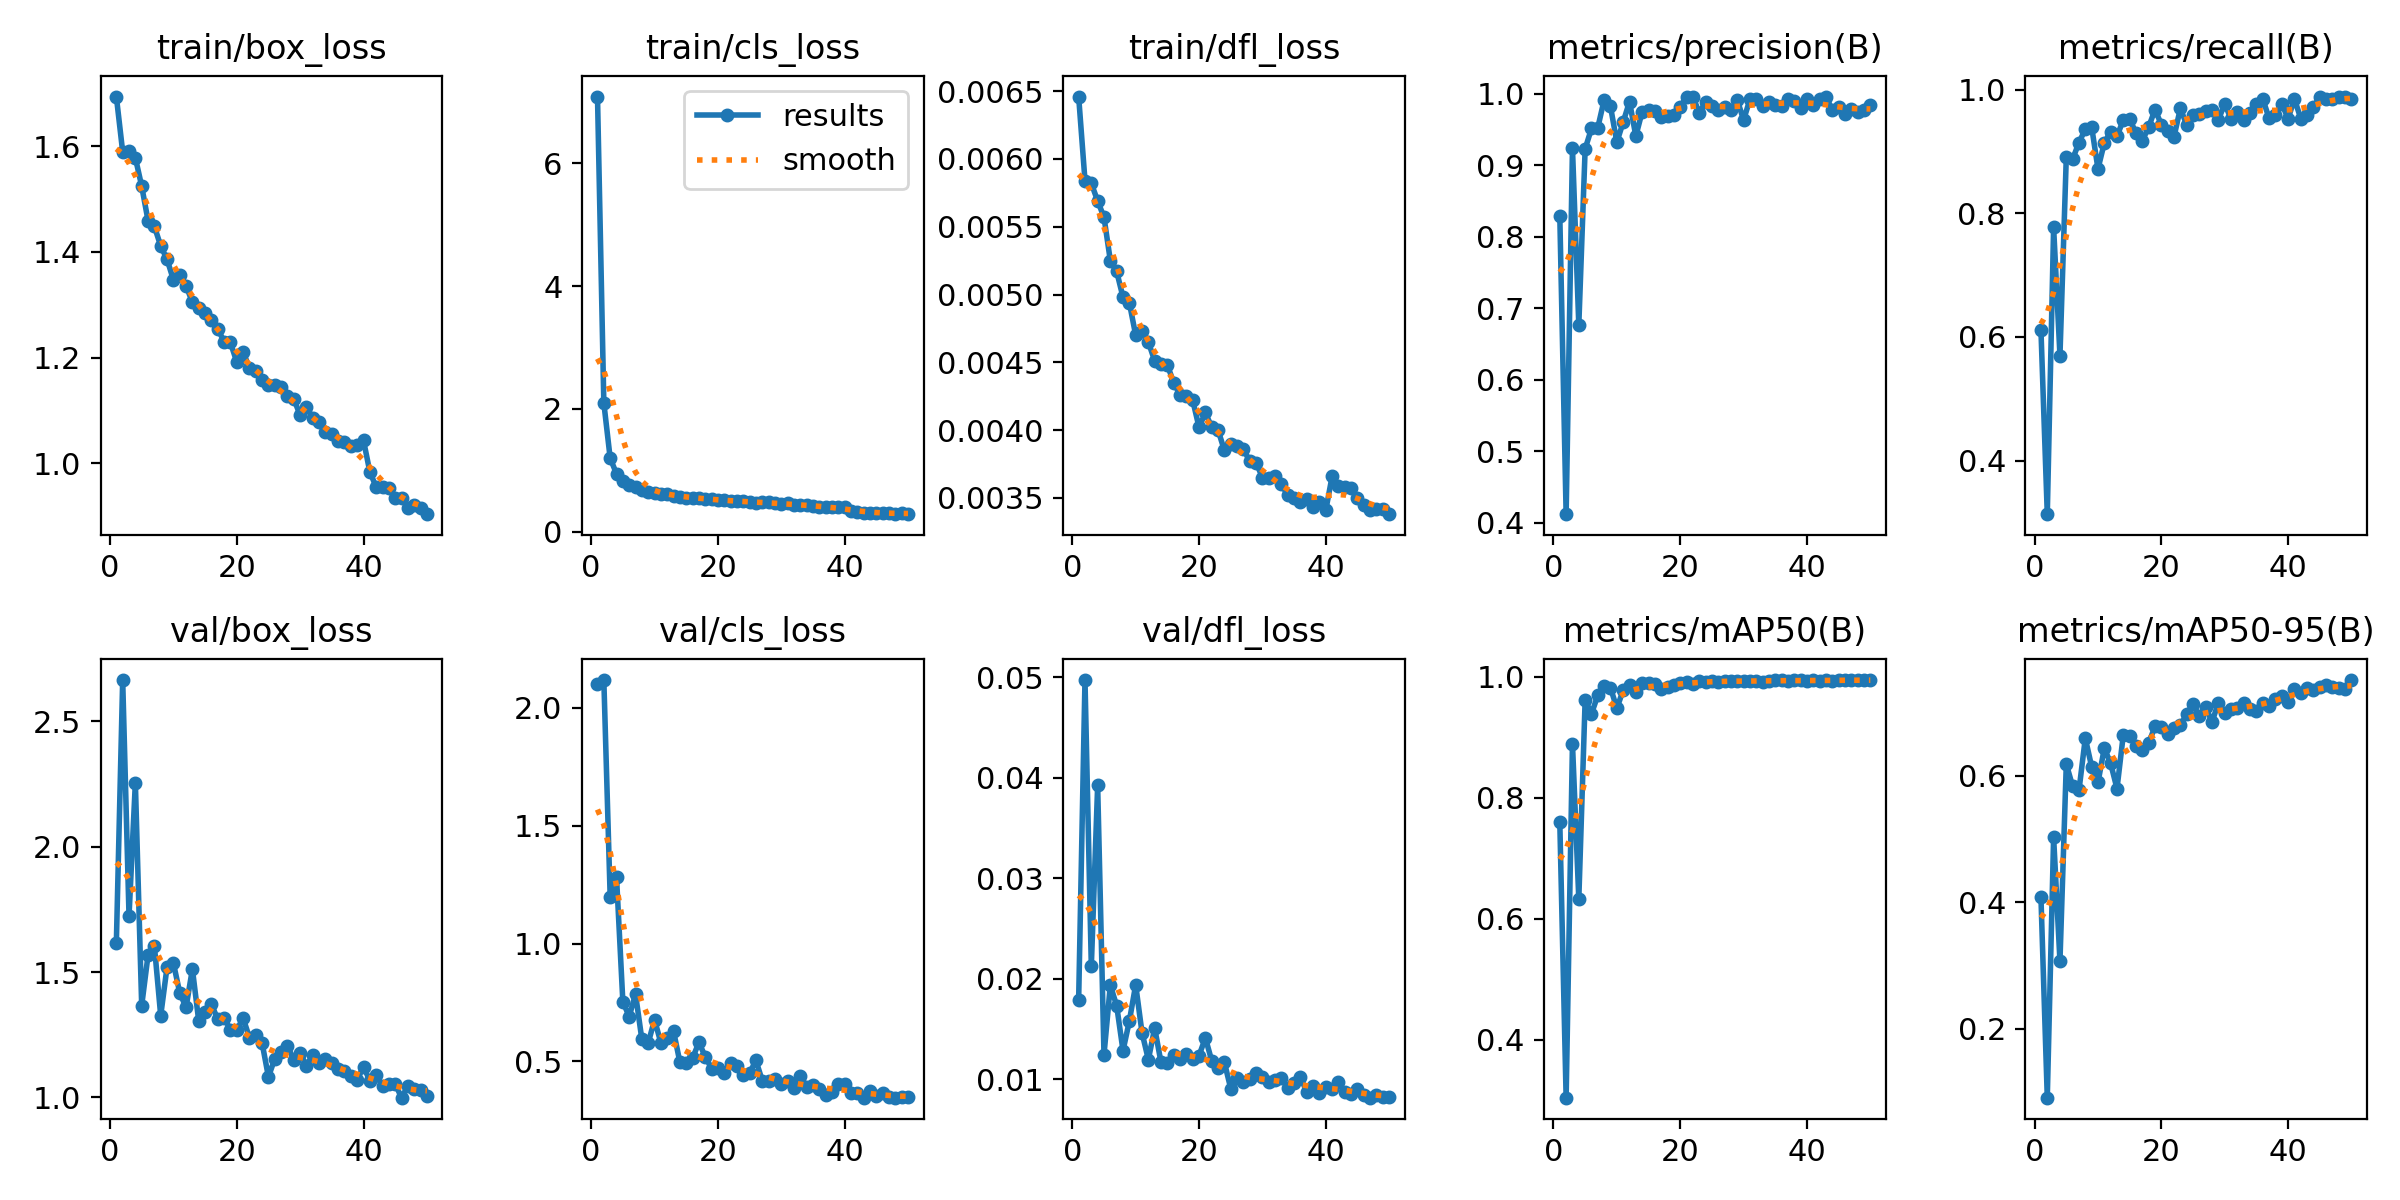

Values plotted in this chart, from the file beside it:
epoch, time, train/box_loss, train/cls_loss, train/dfl_loss, metrics/precision(B), metrics/recall(B), metrics/mAP50(B), metrics/mAP50-95(B), val/box_loss, val/cls_loss, val/dfl_loss, lr/pg0, lr/pg1, lr/pg2
1, 28.17, 1.694, 7.086, 0.00646, 0.8295, 0.6113, 0.7598, 0.4082, 1.616, 2.101, 0.01787, 0.000664, 0.000664, 0.000664
2, 51.15, 1.59, 2.097, 0.00584, 0.4123, 0.3132, 0.3043, 0.09156, 2.665, 2.119, 0.04972, 0.001304, 0.001304, 0.001304
3, 74.29, 1.591, 1.198, 0.00582, 0.9237, 0.7771, 0.8892, 0.5028, 1.724, 1.2, 0.02124, 0.001918, 0.001918, 0.001918
4, 97.37, 1.578, 0.9441, 0.00569, 0.6766, 0.5698, 0.6326, 0.3072, 2.256, 1.284, 0.03923, 0.001881, 0.001881, 0.001881
5, 120.3, 1.525, 0.829, 0.00557, 0.923, 0.8906, 0.9618, 0.6182, 1.366, 0.7542, 0.01244, 0.001842, 0.001842, 0.001842
6, 143.7, 1.459, 0.7655, 0.00525, 0.9515, 0.8875, 0.9388, 0.5834, 1.567, 0.6906, 0.01936, 0.001802, 0.001802, 0.001802
7, 166.9, 1.448, 0.7334, 0.00517, 0.9528, 0.9143, 0.9693, 0.5767, 1.605, 0.7863, 0.01732, 0.001762, 0.001762, 0.001762
8, 188.9, 1.411, 0.6849, 0.00498, 0.9915, 0.9358, 0.9852, 0.6592, 1.326, 0.5937, 0.01285, 0.001723, 0.001723, 0.001723
9, 211.9, 1.386, 0.6447, 0.00494, 0.9822, 0.9396, 0.9819, 0.6141, 1.52, 0.5783, 0.01579, 0.001683, 0.001683, 0.001683
10, 235.9, 1.347, 0.625, 0.0047, 0.9323, 0.8717, 0.9479, 0.5893, 1.536, 0.6767, 0.01939, 0.001644, 0.001644, 0.001644
11, 259, 1.356, 0.6165, 0.00473, 0.9603, 0.9137, 0.9777, 0.6435, 1.417, 0.5795, 0.01463, 0.001604, 0.001604, 0.001604
12, 282.1, 1.336, 0.617, 0.00465, 0.989, 0.9321, 0.9861, 0.6194, 1.359, 0.6007, 0.01196, 0.001564, 0.001564, 0.001564
13, 305.1, 1.304, 0.5857, 0.00451, 0.9409, 0.9245, 0.9741, 0.5796, 1.512, 0.6288, 0.01509, 0.001525, 0.001525, 0.001525
14, 328.1, 1.293, 0.5723, 0.00449, 0.975, 0.9509, 0.9896, 0.6648, 1.305, 0.4971, 0.01167, 0.001485, 0.001485, 0.001485
15, 351.5, 1.285, 0.5536, 0.00448, 0.9768, 0.9531, 0.9903, 0.663, 1.34, 0.4933, 0.01159, 0.001446, 0.001446, 0.001446
16, 375, 1.271, 0.5544, 0.00435, 0.9762, 0.929, 0.9879, 0.6465, 1.372, 0.5135, 0.01243, 0.001406, 0.001406, 0.001406
17, 398, 1.254, 0.5477, 0.00426, 0.9681, 0.9172, 0.9789, 0.6409, 1.311, 0.5812, 0.01204, 0.001366, 0.001366, 0.001366
18, 420.9, 1.23, 0.5265, 0.00425, 0.9689, 0.9395, 0.9832, 0.6514, 1.318, 0.5207, 0.01256, 0.001327, 0.001327, 0.001327
19, 444.5, 1.229, 0.5274, 0.00422, 0.9697, 0.9676, 0.9858, 0.6779, 1.269, 0.4699, 0.01204, 0.001287, 0.001287, 0.001287
20, 467.5, 1.192, 0.5213, 0.00402, 0.9814, 0.9434, 0.9903, 0.6765, 1.268, 0.4739, 0.01236, 0.001248, 0.001248, 0.001248
21, 490.2, 1.211, 0.514, 0.00413, 0.996, 0.9326, 0.9911, 0.6659, 1.316, 0.4525, 0.01412, 0.001208, 0.001208, 0.001208
22, 513.1, 1.181, 0.4933, 0.00402, 0.9959, 0.9239, 0.9888, 0.676, 1.238, 0.4947, 0.01183, 0.001168, 0.001168, 0.001168
23, 536.5, 1.174, 0.5012, 0.004, 0.9735, 0.9695, 0.9928, 0.6793, 1.248, 0.482, 0.0111, 0.001129, 0.001129, 0.001129
24, 559.9, 1.158, 0.4928, 0.00385, 0.9881, 0.9429, 0.9913, 0.6973, 1.217, 0.4425, 0.01169, 0.001089, 0.001089, 0.001089
25, 583.4, 1.149, 0.4835, 0.0039, 0.9834, 0.9585, 0.9922, 0.7134, 1.082, 0.4516, 0.00907, 0.00105, 0.00105, 0.00105
26, 606.6, 1.148, 0.4748, 0.00388, 0.977, 0.9611, 0.9916, 0.6935, 1.154, 0.5044, 0.01015, 0.00101, 0.00101, 0.00101
27, 629.1, 1.144, 0.4828, 0.00386, 0.9812, 0.966, 0.9934, 0.7079, 1.179, 0.4185, 0.00968, 0.0009704, 0.0009704, 0.0009704
28, 652.2, 1.128, 0.4781, 0.00377, 0.9771, 0.9675, 0.993, 0.6849, 1.205, 0.4155, 0.01, 0.0009308, 0.0009308, 0.0009308
29, 675.4, 1.122, 0.4634, 0.00376, 0.9916, 0.9509, 0.9929, 0.7153, 1.151, 0.4243, 0.01064, 0.0008912, 0.0008912, 0.0008912
30, 698.6, 1.091, 0.4579, 0.00365, 0.9633, 0.9774, 0.9931, 0.6995, 1.179, 0.4024, 0.01021, 0.0008516, 0.0008516, 0.0008516
31, 721.5, 1.107, 0.4601, 0.00365, 0.9921, 0.9518, 0.9927, 0.7045, 1.125, 0.4177, 0.00974, 0.000812, 0.000812, 0.000812
32, 744.7, 1.085, 0.4321, 0.00366, 0.9922, 0.9644, 0.993, 0.7067, 1.17, 0.388, 0.00995, 0.0007724, 0.0007724, 0.0007724
33, 767.9, 1.078, 0.4355, 0.0036, 0.9831, 0.9509, 0.9914, 0.7154, 1.136, 0.4399, 0.0101, 0.0007328, 0.0007328, 0.0007328
34, 790.8, 1.058, 0.4387, 0.00352, 0.9884, 0.9616, 0.9936, 0.7051, 1.154, 0.393, 0.00915, 0.0006932, 0.0006932, 0.0006932
35, 813.3, 1.054, 0.426, 0.0035, 0.9848, 0.9768, 0.9942, 0.7026, 1.135, 0.4009, 0.00966, 0.0006536, 0.0006536, 0.0006536
36, 836.5, 1.042, 0.4095, 0.00347, 0.983, 0.9849, 0.994, 0.7142, 1.114, 0.3826, 0.0102, 0.000614, 0.000614, 0.000614
37, 859.6, 1.039, 0.3998, 0.00349, 0.9921, 0.9536, 0.9931, 0.7106, 1.106, 0.3588, 0.00873, 0.0005744, 0.0005744, 0.0005744
38, 882.9, 1.033, 0.3983, 0.00343, 0.9904, 0.9585, 0.9938, 0.7214, 1.084, 0.3725, 0.00933, 0.0005348, 0.0005348, 0.0005348
39, 905.9, 1.034, 0.4065, 0.00347, 0.9799, 0.9774, 0.9939, 0.7254, 1.069, 0.4024, 0.00867, 0.0004952, 0.0004952, 0.0004952
40, 929.7, 1.043, 0.4098, 0.00341, 0.9921, 0.9528, 0.9931, 0.7156, 1.123, 0.4048, 0.00923, 0.0004556, 0.0004556, 0.0004556
41, 954.7, 0.9834, 0.3337, 0.00366, 0.9843, 0.9849, 0.9945, 0.7361, 1.066, 0.3675, 0.00908, 0.000416, 0.000416, 0.000416
42, 978, 0.9547, 0.3207, 0.00359, 0.9921, 0.953, 0.993, 0.7299, 1.09, 0.3665, 0.00973, 0.0003764, 0.0003764, 0.0003764
43, 1001, 0.9556, 0.309, 0.00358, 0.9961, 0.9585, 0.994, 0.7382, 1.045, 0.3464, 0.00872, 0.0003368, 0.0003368, 0.0003368
44, 1025, 0.9528, 0.3097, 0.00357, 0.9772, 0.9714, 0.9937, 0.7351, 1.053, 0.3765, 0.00857, 0.0002972, 0.0002972, 0.0002972
45, 1048, 0.9344, 0.2999, 0.0035, 0.9808, 0.9887, 0.9945, 0.7393, 1.054, 0.3543, 0.00906, 0.0002576, 0.0002576, 0.0002576
46, 1071, 0.9344, 0.305, 0.00345, 0.9723, 0.9849, 0.9941, 0.7428, 0.9987, 0.3676, 0.00845, 0.000218, 0.000218, 0.000218
47, 1095, 0.915, 0.2974, 0.00341, 0.9781, 0.9849, 0.9944, 0.7396, 1.045, 0.3509, 0.00817, 0.0001784, 0.0001784, 0.0001784
48, 1118, 0.9215, 0.2969, 0.00342, 0.9746, 0.9887, 0.9943, 0.7389, 1.034, 0.3469, 0.00844, 0.0001388, 0.0001388, 0.0001388
49, 1142, 0.915, 0.3047, 0.00342, 0.9769, 0.9887, 0.9943, 0.7372, 1.031, 0.35, 0.00821, 9.92e-05, 9.92e-05, 9.92e-05
50, 1165, 0.9032, 0.2861, 0.00338, 0.9846, 0.9849, 0.9943, 0.751, 1.005, 0.3496, 0.00822, 5.96e-05, 5.96e-05, 5.96e-05
